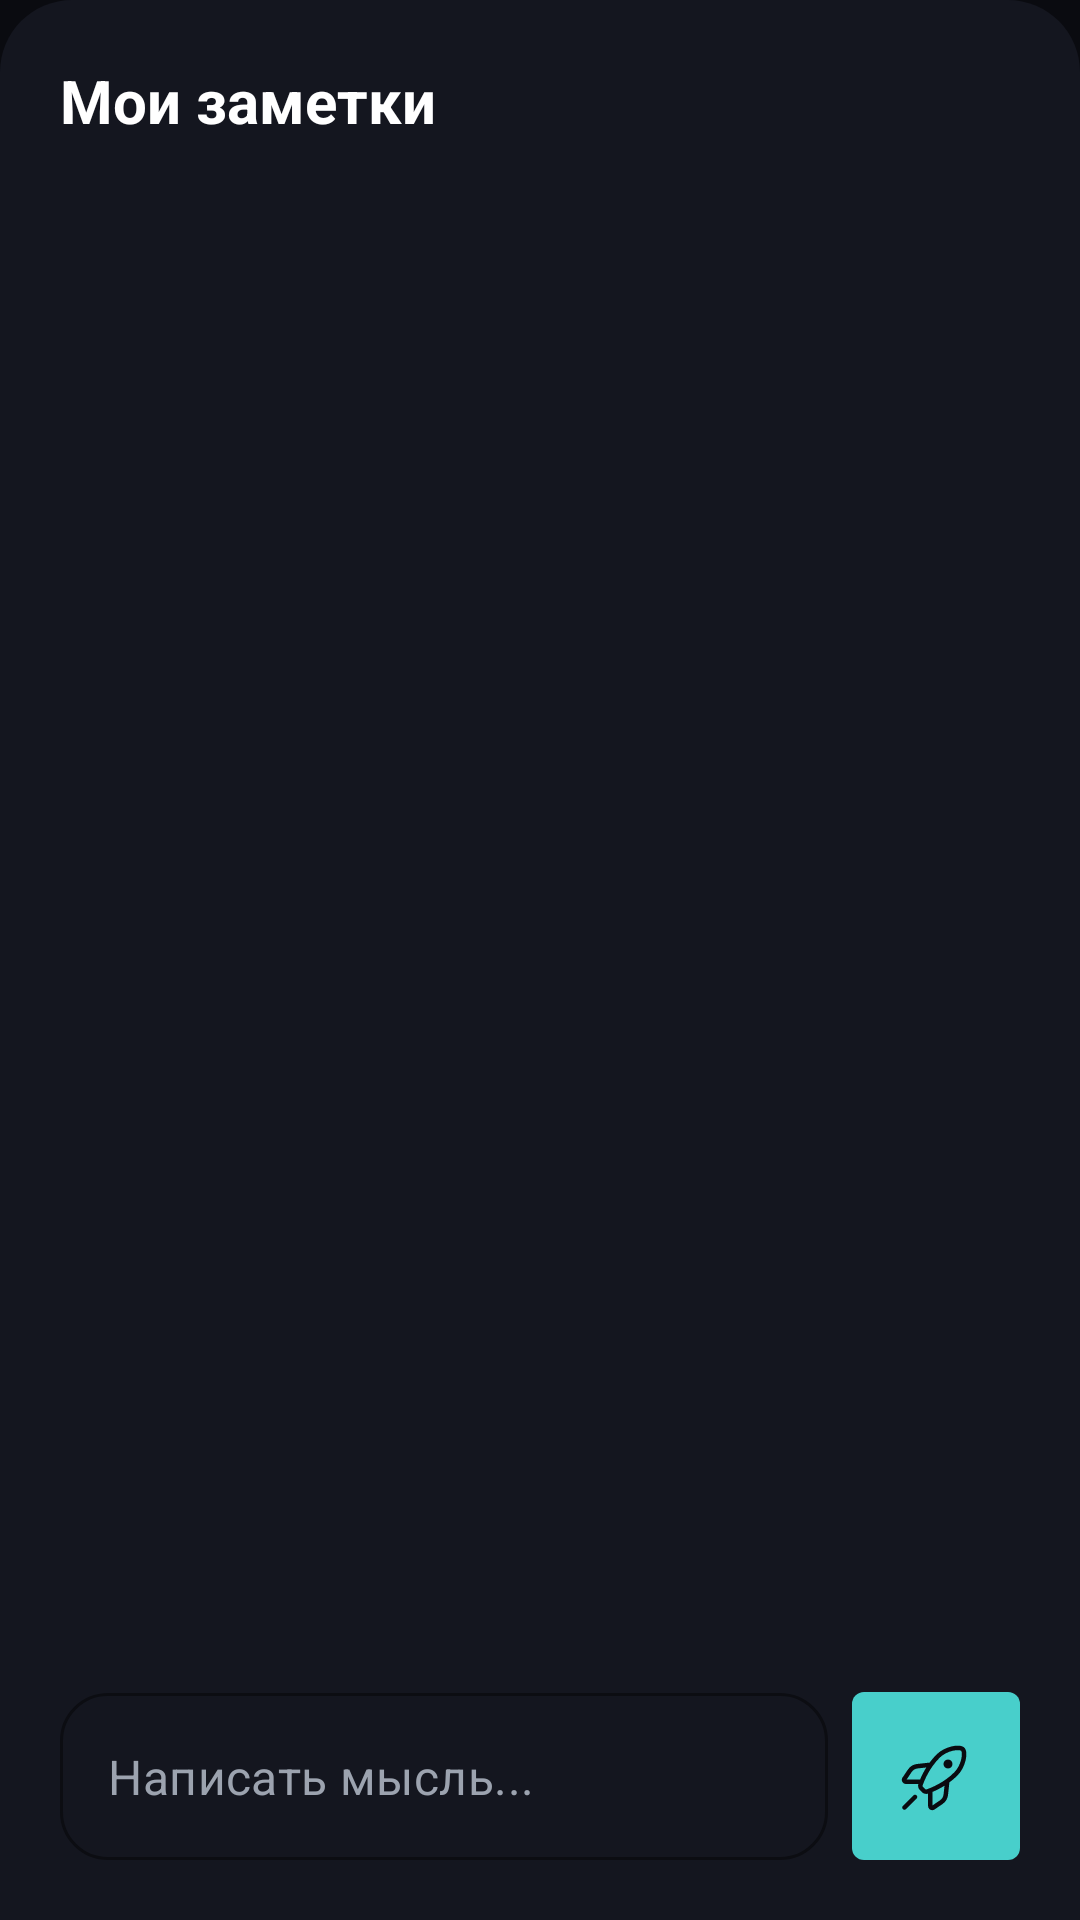

Reconstruct the res/layout file that produces this screen, plus the resources it refers to.
<!-- AndroidManifest.xml: application theme Theme.AniMouse -->
<!-- res/layout/bottom_sheet_notes.xml -->
<?xml version="1.0" encoding="utf-8"?>
<androidx.constraintlayout.widget.ConstraintLayout xmlns:android="http://schemas.android.com/apk/res/android"
    xmlns:app="http://schemas.android.com/apk/res-auto"
    android:layout_width="match_parent"
    android:layout_height="match_parent"
    android:background="@drawable/bg_bottom_sheet"
    android:padding="20dp">

    <TextView
        android:id="@+id/textSheetTitle"
        android:layout_width="wrap_content"
        android:layout_height="wrap_content"
        android:text="Мои заметки"
        android:textColor="@color/text_primary"
        android:textSize="20sp"
        android:textStyle="bold"
        app:layout_constraintStart_toStartOf="parent"
        app:layout_constraintTop_toTopOf="parent" />

    <androidx.recyclerview.widget.RecyclerView
        android:id="@+id/recyclerNotes"
        android:layout_width="0dp"
        android:layout_height="0dp"
        android:layout_marginTop="16dp"
        android:layout_marginBottom="16dp"
        android:clipToPadding="false"
        app:layoutManager="androidx.recyclerview.widget.LinearLayoutManager"
        app:layout_constraintBottom_toTopOf="@id/layoutInput"
        app:layout_constraintEnd_toEndOf="parent"
        app:layout_constraintStart_toStartOf="parent"
        app:layout_constraintTop_toBottomOf="@id/textSheetTitle"
        app:layout_constraintHeight_min="200dp"
        app:layout_constraintHeight_max="400dp" />

    <TextView
        android:id="@+id/textEmptyNotes"
        android:layout_width="wrap_content"
        android:layout_height="wrap_content"
        android:text="Заметок пока нет. Будь первым!"
        android:textColor="@color/text_secondary"
        android:visibility="gone"
        app:layout_constraintBottom_toBottomOf="@id/recyclerNotes"
        app:layout_constraintEnd_toEndOf="@id/recyclerNotes"
        app:layout_constraintStart_toStartOf="@id/recyclerNotes"
        app:layout_constraintTop_toTopOf="@id/recyclerNotes" />

    <LinearLayout
        android:id="@+id/layoutInput"
        android:layout_width="0dp"
        android:layout_height="wrap_content"
        android:orientation="horizontal"
        android:gravity="bottom"
        app:layout_constraintBottom_toBottomOf="parent"
        app:layout_constraintEnd_toEndOf="parent"
        app:layout_constraintStart_toStartOf="parent">

        <com.google.android.material.textfield.TextInputLayout
            style="@style/Widget.MaterialComponents.TextInputLayout.OutlinedBox"
            android:layout_width="0dp"
            android:layout_height="wrap_content"
            android:layout_weight="1"
            app:boxCornerRadiusBottomEnd="16dp"
            app:boxCornerRadiusBottomStart="16dp"
            app:boxCornerRadiusTopEnd="16dp"
            app:boxCornerRadiusTopStart="16dp"
            app:boxStrokeColor="@color/turquoise_secondary"
            app:hintEnabled="false">

            <com.google.android.material.textfield.TextInputEditText
                android:id="@+id/inputNote"
                android:layout_width="match_parent"
                android:layout_height="wrap_content"
                android:hint="Написать мысль..."
                android:inputType="textMultiLine"
                android:maxLines="4"
                android:textColor="@color/text_primary"
                android:textColorHint="@color/text_secondary" />
        </com.google.android.material.textfield.TextInputLayout>

        <ImageButton
            android:id="@+id/btnSendNote"
            android:layout_width="56dp"
            android:layout_height="56dp"
            android:layout_marginStart="8dp"
            android:background="@drawable/bg_badge_turquoise"
            android:src="@drawable/ic_rocket_reg"
            app:tint="@color/bg_dark_deep" />
    </LinearLayout>

</androidx.constraintlayout.widget.ConstraintLayout>
<!-- resources referenced by this layout -->
<resources>
  <color name="bg_dark_deep">#0A0B10</color>
  <color name="text_primary">#FFFFFF</color>
  <color name="text_secondary">#9CA3AF</color>
  <color name="turquoise_secondary">#48CFCB</color>
  <!-- drawable bg_badge_turquoise (drawable) -->
  <?xml version="1.0" encoding="utf-8"?>
  <shape xmlns:android="http://schemas.android.com/apk/res/android">
      <solid android:color="@color/turquoise_secondary" />
      <corners android:radius="4dp" />
  </shape>
  <!-- drawable bg_bottom_sheet (drawable) -->
  <?xml version="1.0" encoding="utf-8"?>
  <shape xmlns:android="http://schemas.android.com/apk/res/android">
      <solid android:color="@color/bg_dark_card" />
      <corners android:topLeftRadius="24dp" android:topRightRadius="24dp" />
  </shape>
  <!-- drawable ic_rocket_reg: vector/xml drawable (drawable, 2028 chars, omitted) -->
  <style name="Theme.AniMouse" parent="Theme.Material3.DayNight.NoActionBar">
          <item name="colorPrimary">@color/orange_accent</item>
          <item name="colorOnPrimary">@color/bg_dark_deep</item>
          <item name="colorSecondary">@color/turquoise_secondary</item>
  
          <item name="android:windowBackground">@color/bg_dark_deep</item>
          <item name="colorSurface">@color/bg_dark_card</item>
  
          <item name="android:textColorPrimary">@color/text_primary</item>
          <item name="android:textColorSecondary">@color/text_secondary</item>
  
          <item name="android:statusBarColor">@color/bg_dark_deep</item>
          <item name="android:windowLightStatusBar" tools:targetApi="m">false</item>
      </style>
  <color name="bg_dark_card">#14161F</color>
  <color name="orange_accent">#FF9F43</color>
</resources>
